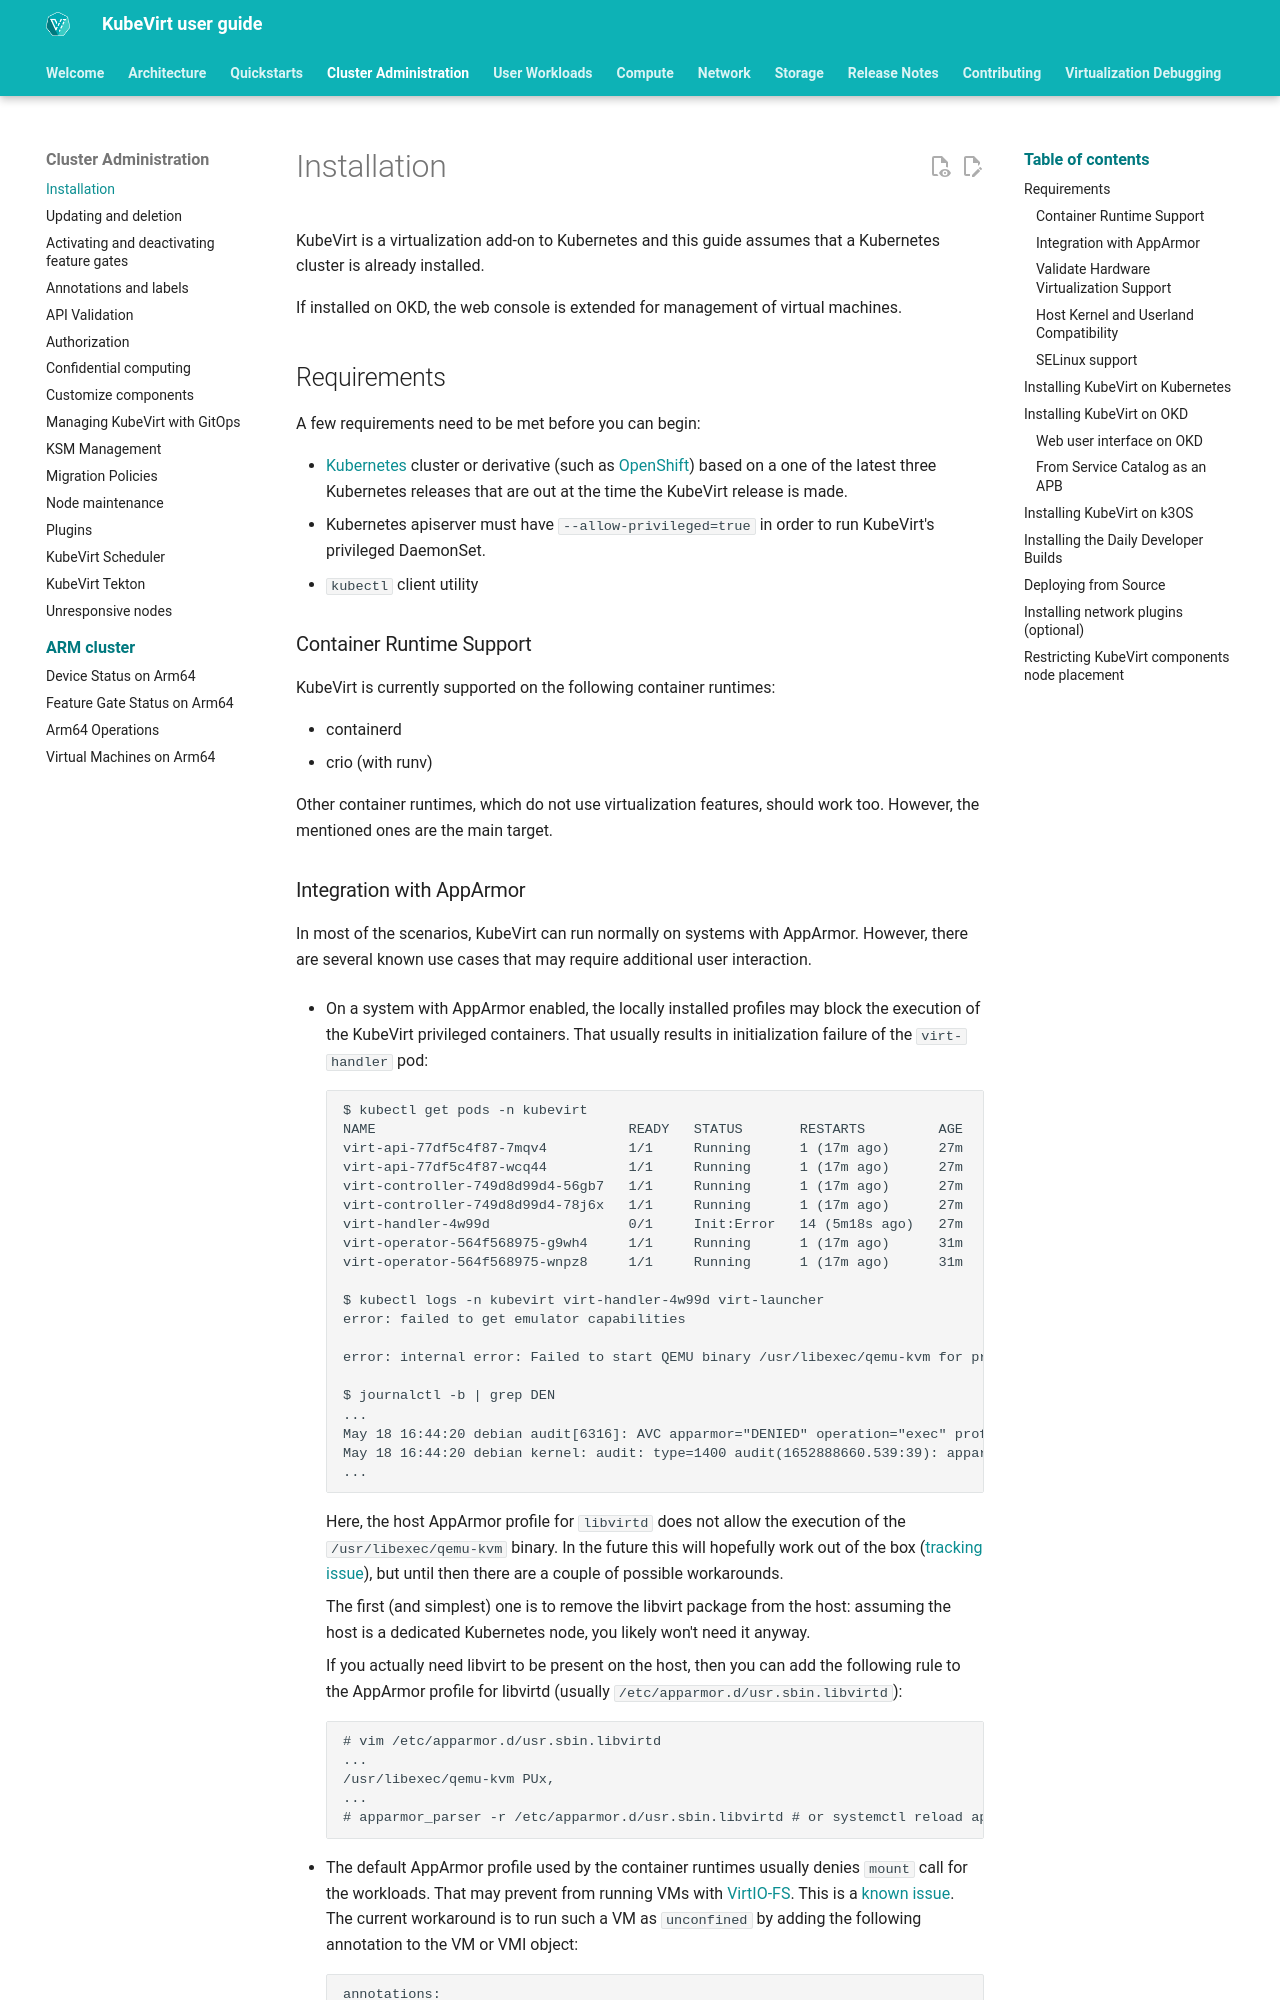

repository: kubevirt/user-guide · page: cluster_admin/installation/index.html · generator: mkdocs

# Installation

KubeVirt is a virtualization add-on to Kubernetes and this guide assumes
that a Kubernetes cluster is already installed.

If installed on OKD, the web console is extended for management of
virtual machines.

## Requirements

A few requirements need to be met before you can begin:

-   [Kubernetes](https://kubernetes.io) cluster or derivative
    (such as [OpenShift](https://github.com/openshift/origin))
    based on a one of the latest three Kubernetes releases that are
    out at the time the KubeVirt release is made.
-   Kubernetes apiserver must have `--allow-privileged=true` in order to run KubeVirt's privileged DaemonSet.
-   `kubectl` client utility

### Container Runtime Support

KubeVirt is currently supported on the following container runtimes:

-   containerd
-   crio (with runv)

Other container runtimes, which do not use virtualization features,
should work too. However, the mentioned ones are the main target.
